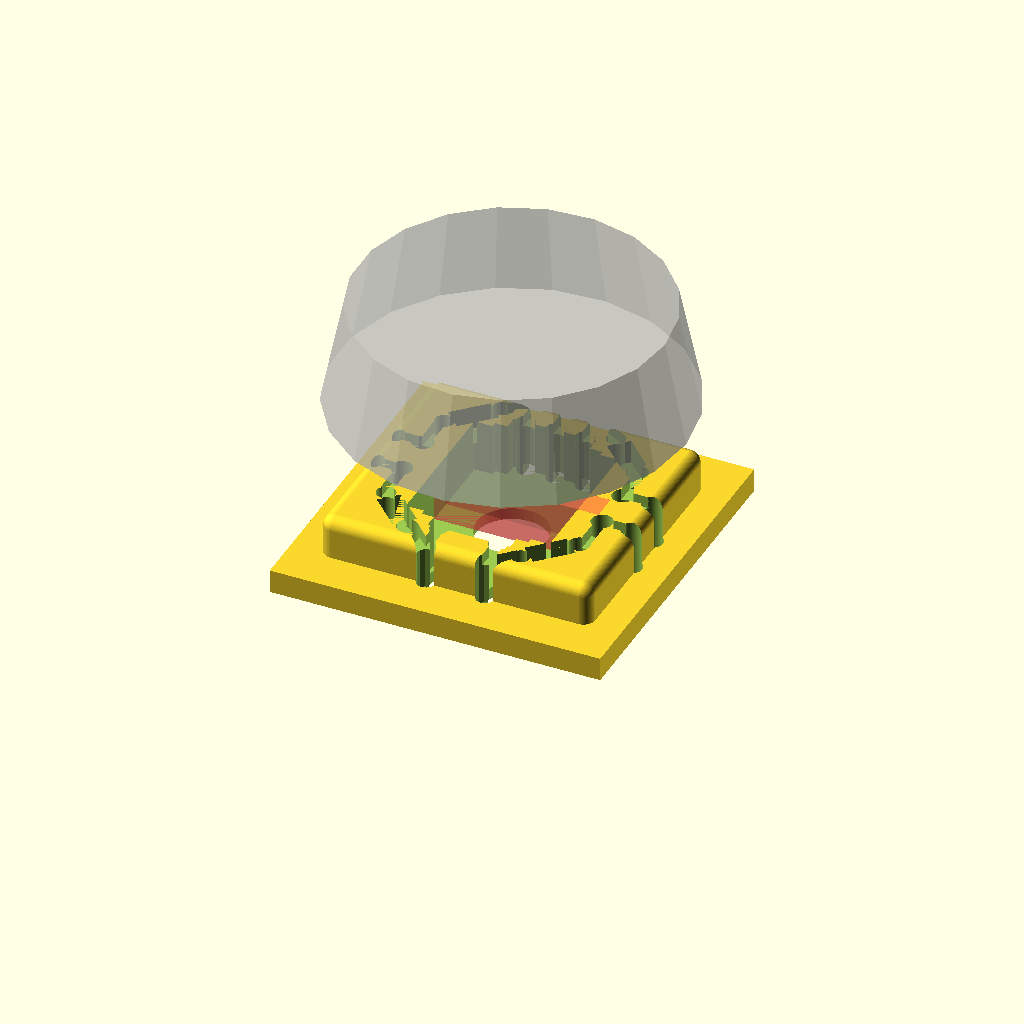
Cell 1: the model at its default parameters.
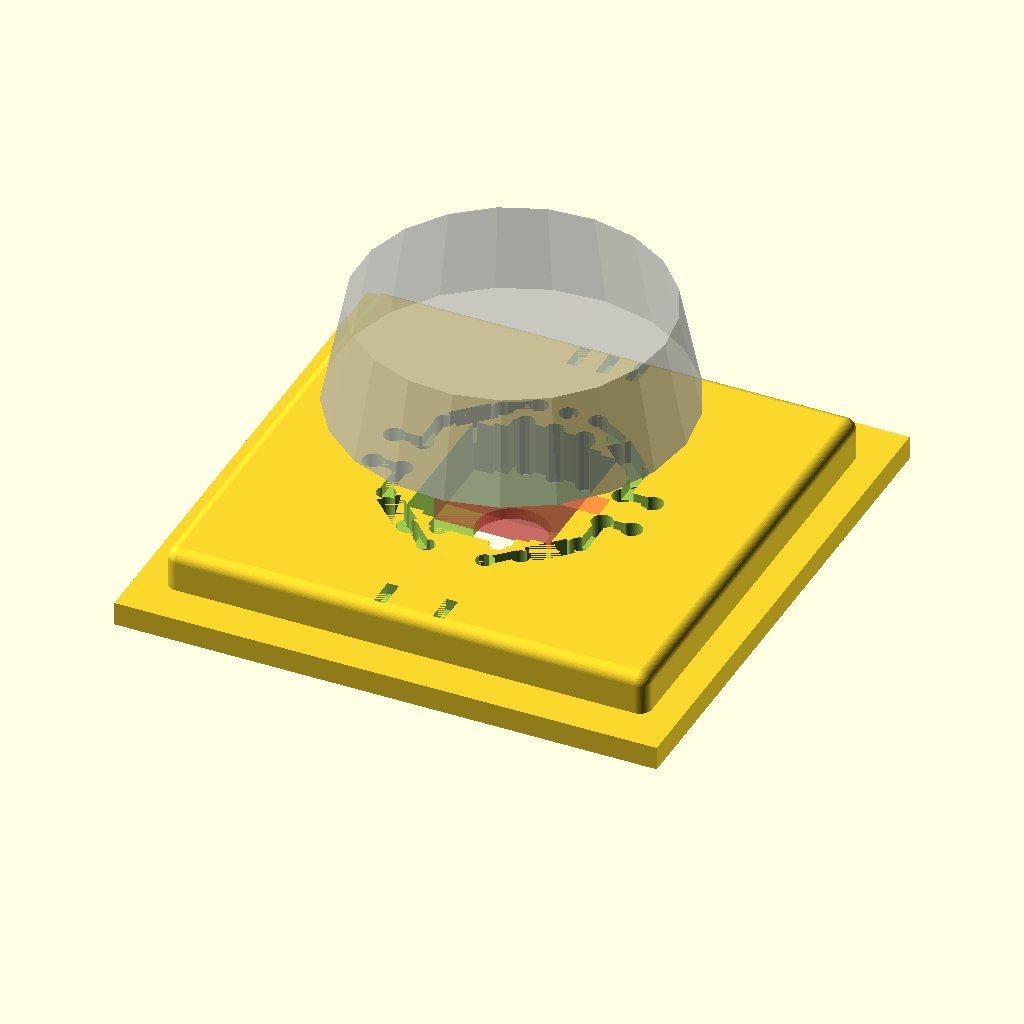
Cell 2: ec11_socket_size = 36 (everything else at default).
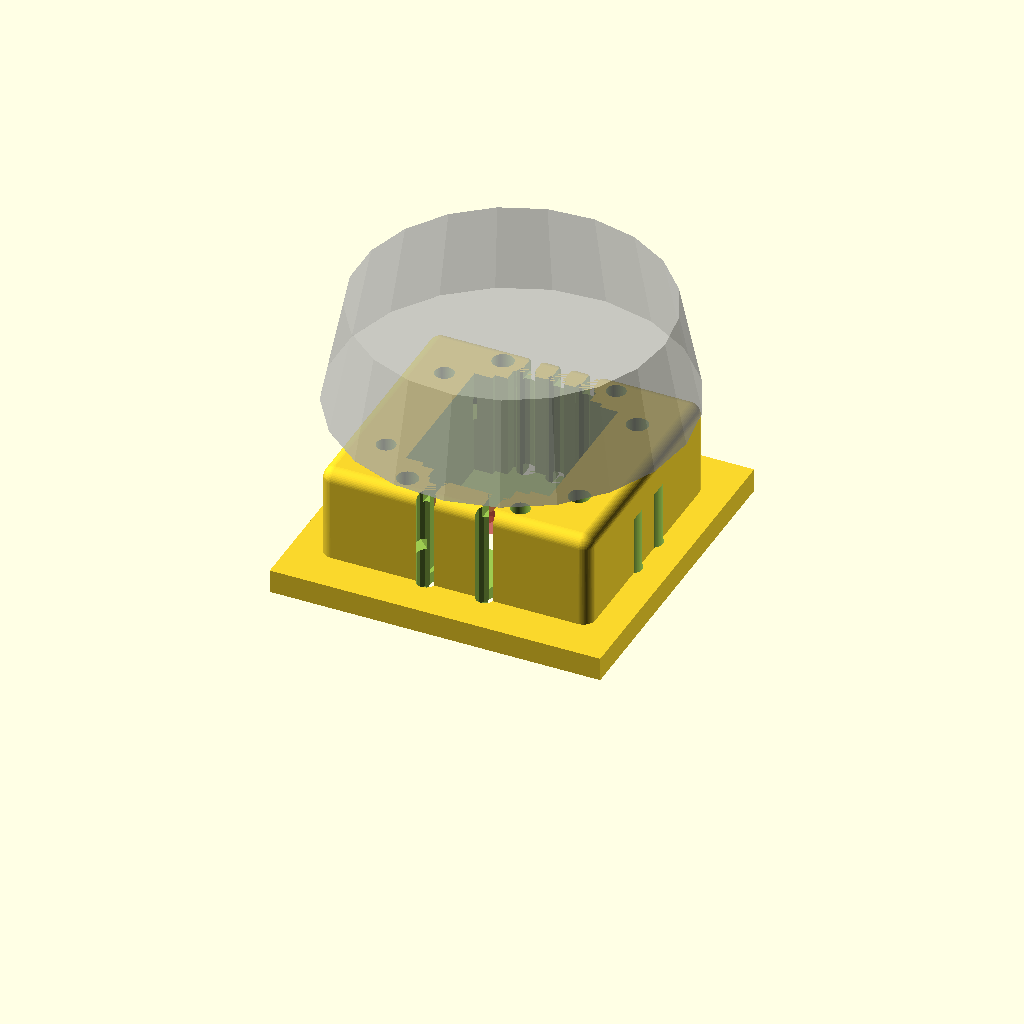
Cell 3: the same model with ec11_height = 9.
One fixed orthographic camera (rotation 55°, 0°, 25°; colour scheme Cornfield) for every cell.
Source of the model, scad_UTP/ec11s_diode.scad:
include <parameters.scad>
include <utils.scad>

//EC11
ec11_socket_size = 18;
ec11_plate_cutout_size=11.8;
ec11_pin_lenght=3.5;
ec11_height = 4.5;
ec11_base_add_thickness= ec11_pin_lenght -(pcb_thickness-2) + pcb_thickness/4;

module ec11_socket(borders=[1,1,1,1], rotate_column=false) {
    difference() {
        ec11_socket_base(borders);
        ec11_socket_cutout(borders, rotate_column);
    }

}

module ec11_socket_base(borders=[1,1,1,1]) {
//    translate([h_unit/2,-v_unit/2,ec11_height/2-pcb_thickness/4]) {
//        cube([ec11_socket_size, ec11_socket_size+2, ec11_base_add_thickness], center=true);
    translate([h_unit/2,-v_unit/2,ec11_height/2-pcb_thickness/4]) {
        cubeRC([ec11_socket_size+5, ec11_socket_size+2+1, ec11_height], center=true);
        }
    translate([h_unit/2,-v_unit/2,border_z_offset * 1])
            border(
                [ec11_socket_size,ec11_socket_size], 
                borders, 
                pcb_thickness-2, 
                h_border_width+3, 
                v_border_width+3
            );
    if ($preview==true && base_pcb_layout_Preview_Show_EC11_Knob==true) {
        translate([h_unit/2,-v_unit/2,11.5])
        %hull()
        {//Bottle Cap
        translate([0,0,8.8])
        cylinder(h=0.01,d=26,center=true,$fn=21);
        cylinder(h=0.01,d=29.6,center=true,$fn=21);
        }
    }
}

module ec11_socket_cutout(borders=[1,1,1,1], rotate_column=false) {
    ec11dsocket_cutout(borders, rotate_column);
//    if (switch_type == "mx") {
//        if (use_folded_contact) {
//            mx_improved_socket_cutout(borders, rotate_column);
//        } else {
//            mx_socket_cutout(borders, rotate_column);
//        }
//    } else if (switch_type == "choc") {
//        choc_socket_cutout(borders, rotate_column);
//    } else {
//        assert(false, "switch_type is invalid");
//    }
}

module ec11dsocket_cutout(borders=[1,1,1,1], rotate_column=false) {

    translate([h_unit/2,-v_unit/2,ec11_height/2-pcb_thickness/4])
    union()
    {
    //EC11使用空間
    cube([11.8+0.4 ,12.1+0.4 ,ec11_height+0.01],center=true);
    cube([ 8.7+0.4 ,13+0.4   ,ec11_height+0.01],center=true);
    cube([7,15.5+0.2,ec11_height+0.01],center=true);

//    translate([0,0,1.2])
//    cube([7,ec11_socket_size,ec11_height],center=true);

    //固定座空位
    #cube([15.3+0.4, 1.8+0.4, ec11_height+0.01],center=true);

    //中央下凹
//    translate([0,0,-0.5])
//    cube([6,1.2,ec11_height+0.5],center=true);

    //中央圓孔
    translate([0,0,-1])
    cylinder(h=ec11_height+0.01+1, d=6, center=true,$fn=200);

    }


    render() translate([h_unit/2,-v_unit/2,0]) rotate([0,0,switch_rotation])
        intersection() {
            union() {
                
                //基座長寬 11.8
                //針腳距離14.8 x 12.5   
                //針腳 0.7
                //兩針之間距離5
                
                //三針一樣,只是多一針在中央
                // Bottom switch pin
                for (x = [-2.5,2.5]) {
                        
                    translate([x,7.5+0.4,(ec11_height)-pcb_thickness/2+pcb_thickness/4])
                        rotate([180,0,0])
                            cylinder(h=ec11_height+pcb_thickness/4+0.01,r=0.8);

                    translate([x,9.8+0.5,(ec11_height)-pcb_thickness/2+pcb_thickness/4])
                        rotate([180,0,0])
                            cylinder(h=ec11_height+pcb_thickness/4+0.01,r=0.8);
                    translate([x,(ec11_socket_size+2-3)/2,ec11_height-wire_diameter/2-pcb_thickness/4])
                        cube([wire_diameter,2.5,wire_diameter],true);                   
                    translate([x,(ec11_socket_size+2-3)/2,-(pcb_thickness)/2+wire_diameter/2])
                        cube([wire_diameter,2.5,wire_diameter],true);                   
                   
                }
                for (x = [-2.5,0,2.5]) {
                        
                    translate([x,-7.5-0.4,(ec11_height)-pcb_thickness/2+pcb_thickness/4])
                        rotate([180,0,0])
                            cylinder(h=ec11_height+pcb_thickness/4+0.01,r=0.8);
                   translate([x,-9.8-0.5,(ec11_height)-pcb_thickness/2+pcb_thickness/4])
                        rotate([180,0,0])
                            cylinder(h=ec11_height+pcb_thickness/4+0.01,r=0.8);

                    translate([x,-(ec11_socket_size+2-3)/2,ec11_height-wire_diameter/2-pcb_thickness/4])
                        cube([wire_diameter,2.5,wire_diameter],true);                   
                    translate([x,-(ec11_socket_size+2-3)/2,-(pcb_thickness)/2+wire_diameter/2])
                        cube([wire_diameter,2.5,wire_diameter],true);                   
                }

                //EC11 4角落挖洞.
//                for (x = [-6,6]) {
//                    for (y = [-6.15,6.15]) {
//                        
//                    translate([x,y,(pcb_thickness+4.6)/2])
//                        rotate([180,0,0])
//                            cylinder(h=pcb_thickness+4.6,r=0.8);
//
//                   }
//                }
                

            }

        }
        p_diode=[
            [[0,0, 45],[3,-2.5,ec11_height/2-0.75]], //左邊
            [[0,0,-45],[16,-2.5,ec11_height/2-0.75]], //右邊
            [[0,0,45],[16,-16.5,ec11_height/2-0.75]], //右下
            [[0,0,-45],[3,-16.5,ec11_height/2-0.75]], //左下
        ];
        p_line1=[
            [6.22,0.47,4],
            [1.75,-3.29,4],
            [1.05,-7.01,4],   
        ];
        p_hole=[
            [1,-7.5],
            [18,-7.5],
            [18,-11.3],
            [-1.42,-7.5],
            [20.52,-7.5],
            [20.52,-11.3],
            [-1.42,-11.3],
            [1,-11.3],
        ];

        polydiode(p_diode);
        polyhole(p_hole,r=0.9);

        for (z=[3,-2])
        {
        translate([6,0.29,z])
        rotate([0,0,30])
        cube([3,1,1],center=true);
            
        translate([13,0.29,z])
        rotate([0,0,-30])
        cube([3,1,1],center=true);
            
        translate([1.1,-5.8,z])
        rotate([0,0,-90])
        cube([3,1,1],center=true);

        translate([1.1,-12.8,z])
        rotate([0,0,-90])
        cube([3,1,1],center=true);

        translate([18,-5.8,z])
        rotate([0,0,-90])
        cube([3,1,1],center=true);

        translate([18,-12.8,z])
        rotate([0,0,-90])
        cube([3,1,1],center=true);

        translate([13,-19,z])
        rotate([0,0,-135])
        cube([3,1,1],center=true);

        translate([6,-19,z])
        rotate([0,0,135])
        cube([3,1,1],center=true);

        translate([-0.16,-7.37,z])
        rotate([0,0,0])
        cube([3,1,1],center=true);

        translate([-0.16,-11.3,z])
        rotate([0,0,0])
        cube([3,1,1],center=true);

        translate([19.3,-7.37,z])
        rotate([0,0,0])
        cube([3,1,1],center=true);
       
        translate([19.23,-11.3,z])
        rotate([0,0,0])
        cube([3,1,1],center=true);

        }
}

module ec11_plate_footprint(borders=[1,1,1,1]) {
    translate([h_unit/2,-v_unit/2,0])
        border_footprint(
            [ec11_plate_cutout_size,ec11_plate_cutout_size], 
            borders, 
            h_border_width, 
            v_border_width
        );
}

module ec11_plate_cutout_footprint() {
    translate([h_unit/2,-v_unit/2,0]) {
        square([ec11_plate_cutout_size, ec11_plate_cutout_size],center=true);
    }
}

module ec11_plate_base(borders=[1,1,1,1], thickness=plate_thickness) {
    linear_extrude(thickness, center=true)
        ec11_plate_footprint(borders);
}

module ec11_plate_cutout(thickness=plate_thickness) {
    linear_extrude(thickness+1, center=true)
        ec11_plate_cutout_footprint();
}

module ec11_case_footprint(borders=[1,1,1,1]) {
    translate([h_unit/2,-v_unit/2,0])
        border_footprint(
            [ec11_plate_cutout_size, ec11_plate_cutout_size], 
            borders, 
            h_border_width, 
            v_border_width
        );
}

module ec11_case_cutout_footprint() {
    translate([h_unit/2,-v_unit/2,0]) {
        square([ec11_plate_cutout_size, ec11_plate_cutout_size],center=true);
    }
}

module ec11_case_base(borders=[1,1,1,1], thickness=plate_thickness) {
    linear_extrude(thickness, center=true)
        ec11_case_footprint(borders);
}

module ec11_case_cutout(thickness=plate_thickness) {
    linear_extrude(thickness+1, center=true)
        ec11_case_cutout_footprint();
}

ec11_socket();



//TEST
//translate([h_unit/2,-v_unit/2,4.5/2-pcb_thickness/4])
//union()
//{
//cube([12,12,4.5],center=true);
//
//translate([0,0,-4.5/2+1.5/2])
//cube([7,15.8,1.5],center=true);
//
//translate([0,0,-4.5/2+1.5/2])
//cube([16,2,1.5],center=true);
//}
Customizer parameters (derived from the source; name, type, default, range or options):
ec11_socket_size: number, default 18
ec11_plate_cutout_size: number, default 11.8
ec11_pin_lenght: number, default 3.5
ec11_height: number, default 4.5
